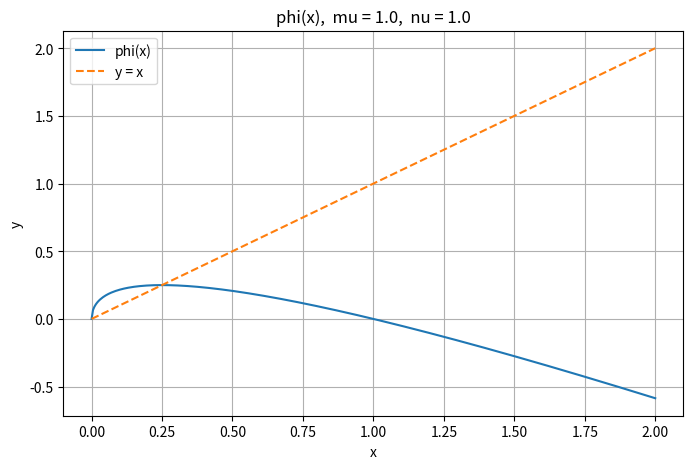
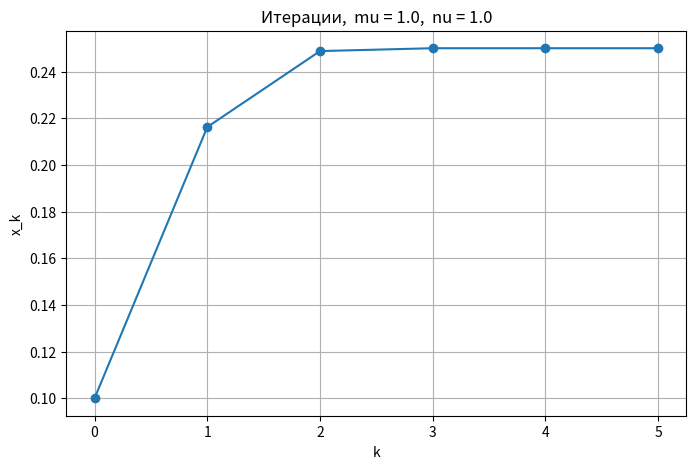
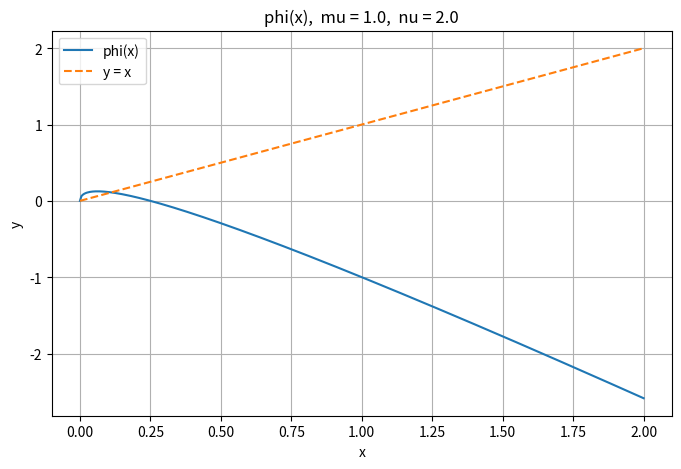
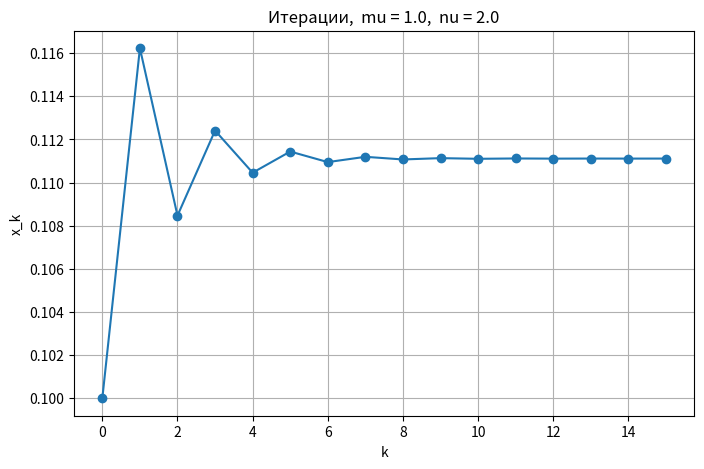
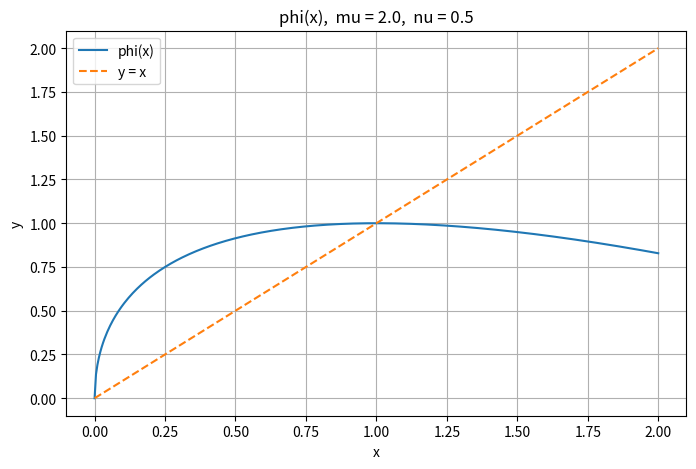
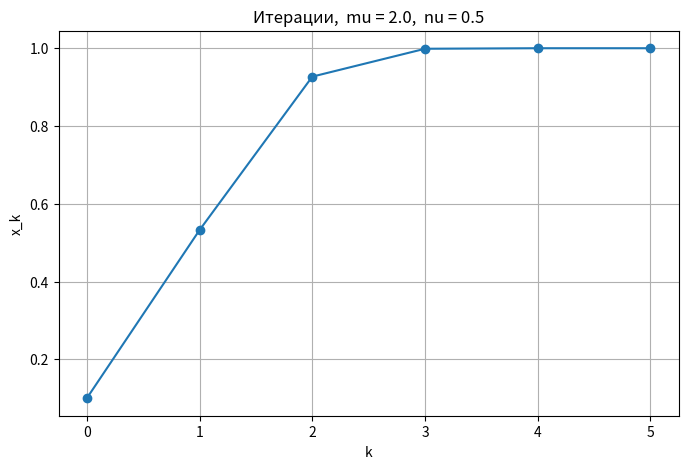
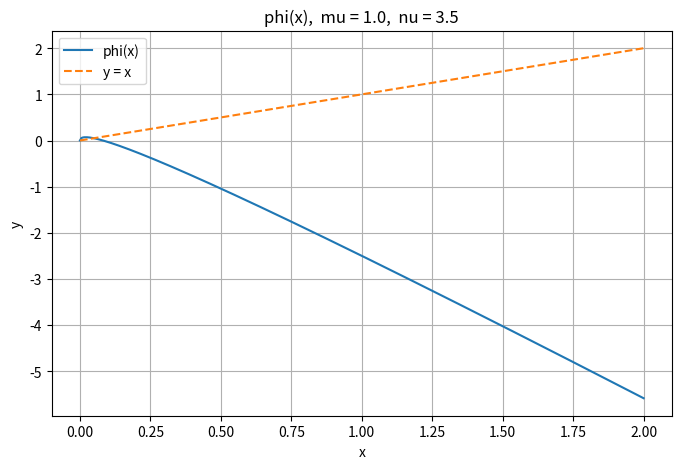
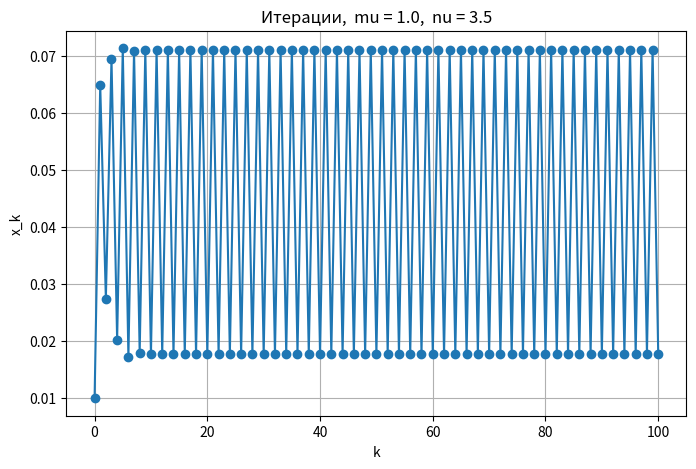
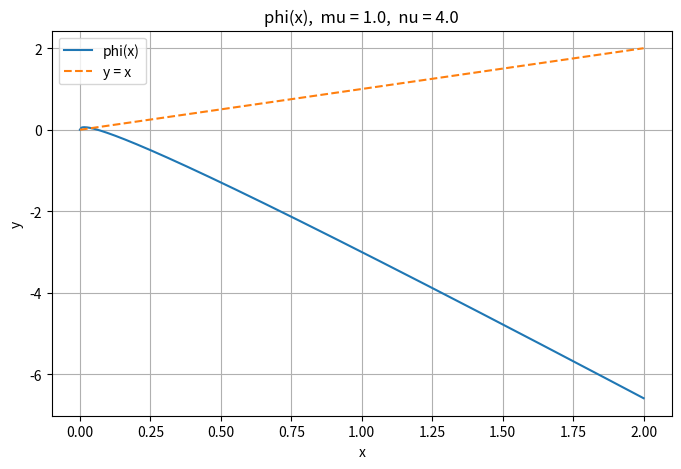
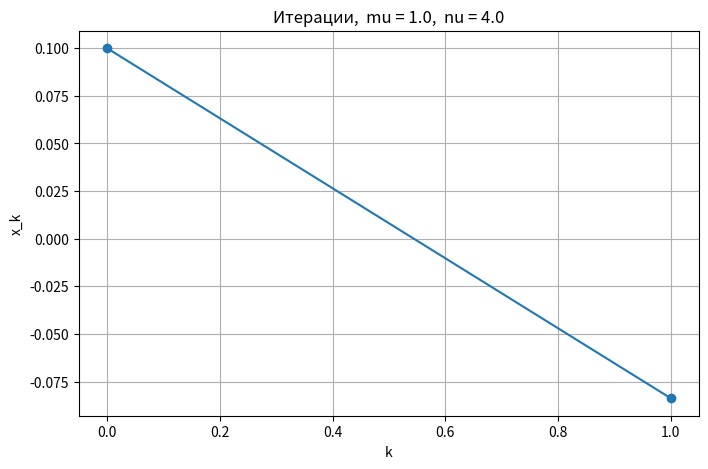

Reproduce these figures in Python, in order.
# Необходимо построить графики для схемы при разных степенях.
# Схема: итерации x_{k+1} = phi(x_k), где phi(x) = mu * sqrt(x) * (1 - nu * sqrt(x)).
# Для каждого набора (mu, nu) и начального x0:
#   - проверяем сходимость итераций;
#   - строим график phi(x) вместе с прямой y = x;
#   - строим график x_k от номера итерации k.

import numpy as np
import matplotlib.pyplot as plt


def phi(x, mu, nu):
    r = np.sqrt(x)                       # корень из x
    return mu * r * (1.0 - nu * r)       # значение отображения


def iterate(mu, nu, start=0.1, eps=1e-6, max_iter=100):
    if start < 0:                        # корень из отрицательного не берём
        return None, 0, "start < 0", []

    history = [start]                    # траектория итераций
    current = start                      # текущее значение x_k

    for step in range(1, max_iter + 1):
        nxt = phi(current, mu, nu)       # следующее значение x_{k+1}

        if nxt < 0:                      # ушли в отрицательную область
            history.append(nxt)
            return nxt, step, "вышли из области sqrt", history

        history.append(nxt)              # запоминаем значение

        if abs(nxt - current) < eps:     # соседние значения почти совпали
            return nxt, step, "сошлось", history

        current = nxt                    # переходим к следующему шагу

    return current, max_iter, "не сошлось", history


def draw_phi(mu, nu, x_max=2.0):
    xs = np.linspace(0.0, x_max, 400)               # сетка по x
    plt.figure(figsize=(8, 5))
    plt.plot(xs, phi(xs, mu, nu), label="phi(x)")   # график phi(x)
    plt.plot(xs, xs, "--", label="y = x")           # прямая y = x
    plt.title(f"phi(x),  mu = {mu},  nu = {nu}")
    plt.xlabel("x")
    plt.ylabel("y")
    plt.grid(True)
    plt.legend()
    plt.show()


def draw_trajectory(history, mu, nu):
    plt.figure(figsize=(8, 5))
    plt.plot(range(len(history)), history, marker="o")   # x_k от номера k
    plt.title(f"Итерации,  mu = {mu},  nu = {nu}")
    plt.xlabel("k")
    plt.ylabel("x_k")
    plt.grid(True)
    plt.show()


def main():
    params = [                           # наборы (mu, nu, x0)
        (1.0, 1.0, 0.1),
        (1.0, 2.0, 0.1),
        (2.0, 0.5, 0.1),
        (1.0, 3.5, 0.01),
        (1.0, 4.0, 0.1),
    ]

    for mu, nu, x0 in params:
        limit, steps, status, history = iterate(mu, nu, x0)

        print("-----------------------------")
        print(f"mu = {mu},  nu = {nu},  x0 = {x0}")
        print(f"x*       = {limit}")     # найденный предел
        print(f"шагов    = {steps}")     # число итераций
        print(f"статус   = {status}")    # итог работы

        draw_phi(mu, nu)                 # график phi(x)
        draw_trajectory(history, mu, nu) # график траектории


if __name__ == "__main__":
    main()
